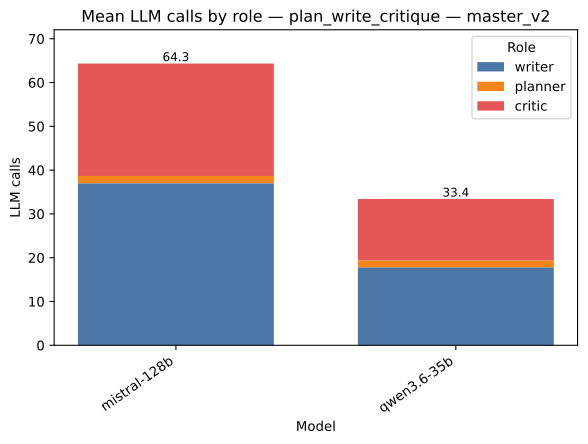

Source data for this figure (header and first rows):
strategy, model, role, value, total
plan_write_critique, mistral-128b, writer, 37.0, 64.33
plan_write_critique, mistral-128b, planner, 1.667, 64.33
plan_write_critique, mistral-128b, critic, 25.67, 64.33
plan_write_critique, qwen3.6-35b, writer, 17.8, 33.4
plan_write_critique, qwen3.6-35b, planner, 1.6, 33.4
plan_write_critique, qwen3.6-35b, critic, 14.0, 33.4
